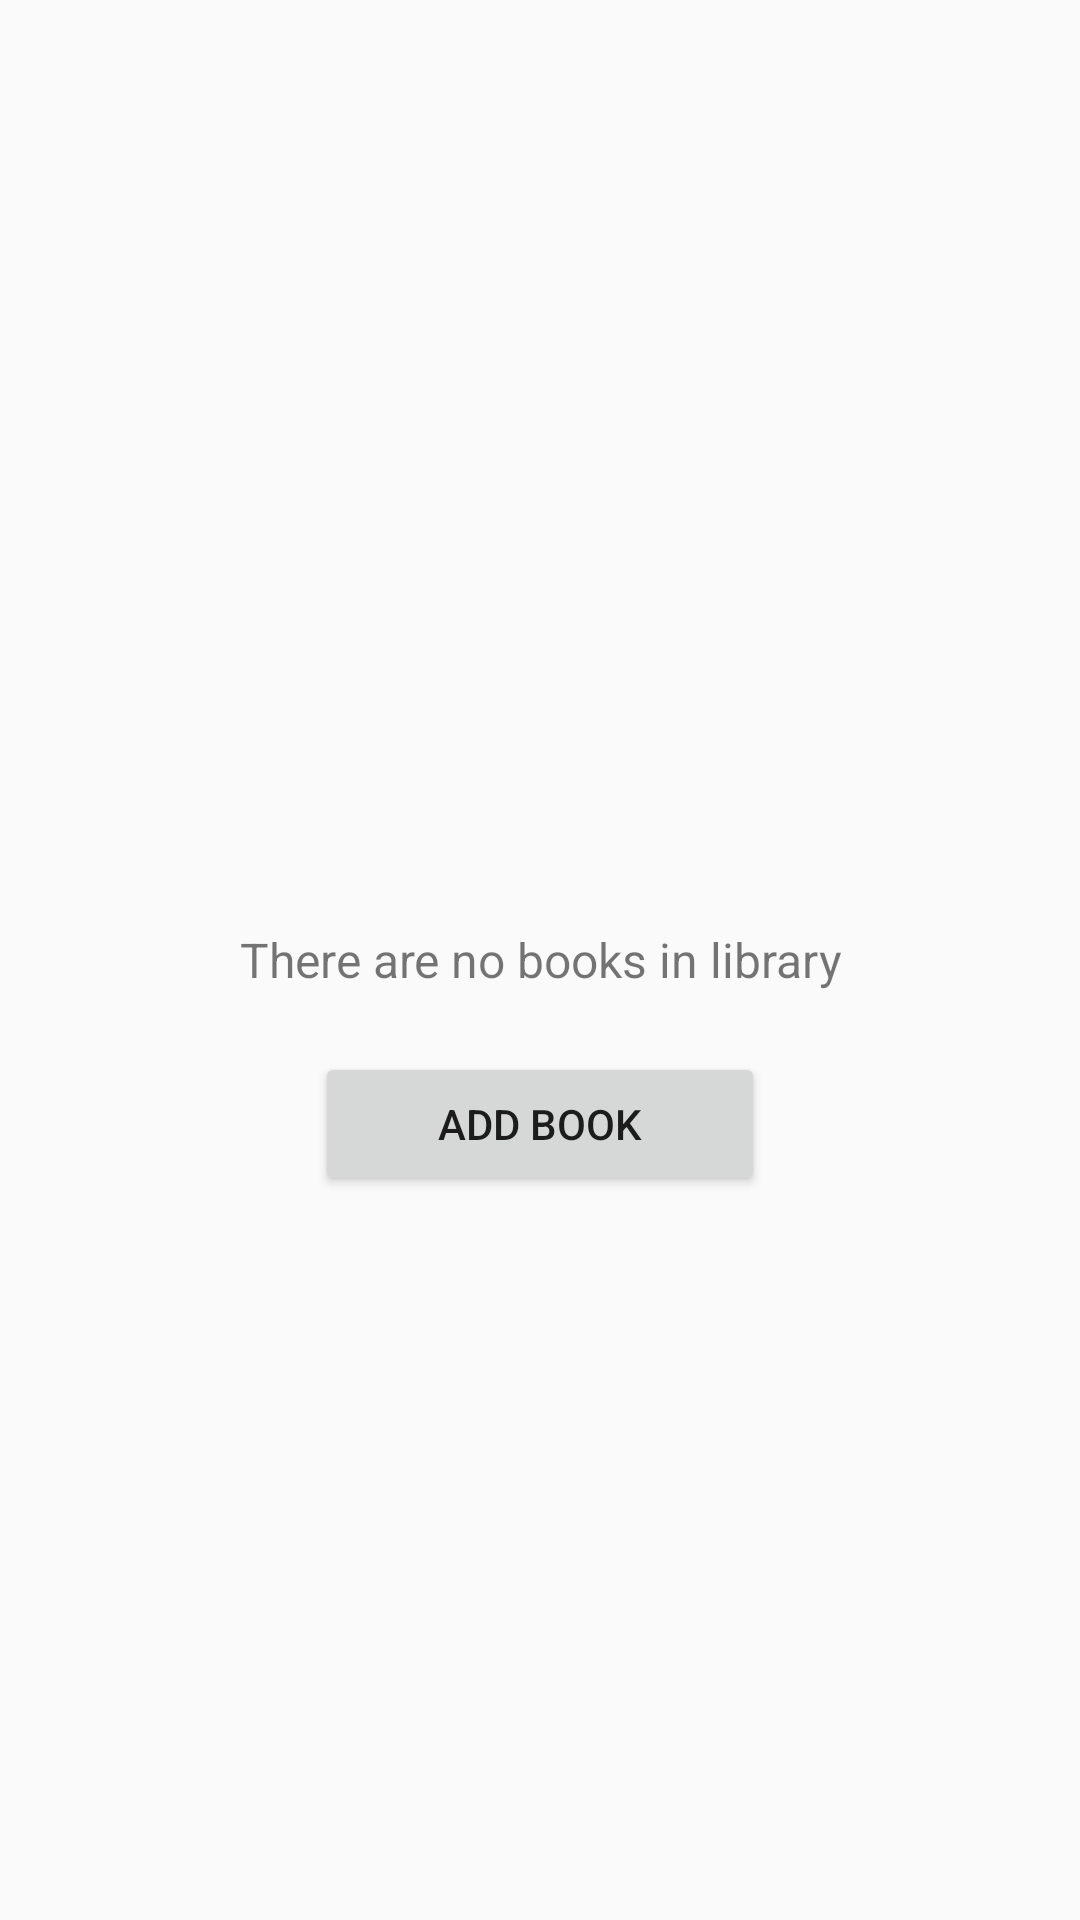

Produce the Android XML layout that renders to this screen, including the resource entries it uses.
<!-- AndroidManifest.xml: application theme AppTheme -->
<!-- res/layout/activity_main.xml -->
<android.support.v4.widget.DrawerLayout
    android:id="@+id/drawer_layout"
    xmlns:android="http://schemas.android.com/apk/res/android"
    xmlns:tools="http://schemas.android.com/tools"
    android:layout_width="match_parent"
    android:layout_height="match_parent"
    tools:context=".MainActivity">

    <RelativeLayout
        android:layout_width="match_parent"
        android:layout_height="match_parent"
        android:paddingBottom="@dimen/activity_vertical_margin"
        android:paddingLeft="@dimen/activity_horizontal_margin"
        android:paddingRight="@dimen/activity_horizontal_margin"
        android:paddingTop="@dimen/activity_vertical_margin">

        <ListView
            android:id="@+id/books_listview"
            android:layout_width="match_parent"
            android:layout_height="match_parent"
            android:cacheColorHint="@android:color/transparent"
            android:listSelector="@android:color/transparent"/>

        <RelativeLayout
            android:id="@+id/empty_view"
            android:layout_width="match_parent"
            android:layout_height="match_parent">

            <TextView
                android:id="@+id/empty_textview"
                android:layout_width="match_parent"
                android:layout_height="wrap_content"
                android:layout_centerInParent="true"
                android:gravity="center_horizontal"
                android:padding="@dimen/text_empty_list_padding"
                android:text="@string/label_text_empty"
                android:textSize="@dimen/text_empty_list_size"/>

            <Button
                android:id="@+id/add_book_button"
                android:layout_width="wrap_content"
                android:layout_height="wrap_content"
                android:layout_below="@id/empty_textview"
                android:layout_centerHorizontal="true"
                android:minWidth="@dimen/button_book_min_width"
                android:onClick="onAddBookClick"
                android:text="@string/label_button_add_book"/>

        </RelativeLayout>

    </RelativeLayout>

    <RelativeLayout
        android:id="@+id/layout_drawer"
        android:layout_width="@dimen/navigation_drawer_width"
        android:layout_height="match_parent"
        android:layout_gravity="start"
        android:padding="0dp"
        android:background="@color/color_navigation_drawer">

        <ImageView
            android:id="@+id/drawer_header"
            android:layout_alignParentTop="true"
            android:layout_width="match_parent"
            android:layout_height="wrap_content"
            android:src="@drawable/drawer_header"/>

        <ListView
            android:id="@+id/list_drawer"
            android:layout_width="match_parent"
            android:layout_height="match_parent"
            android:layout_below="@id/drawer_header"
            android:choiceMode="singleChoice"
            android:dividerHeight="0dp"
            android:divider="@android:color/transparent"/>
    </RelativeLayout>
</android.support.v4.widget.DrawerLayout>
<!-- resources referenced by this layout -->
<resources>
  <color name="color_navigation_drawer">#F1F2F7</color>
  <dimen name="activity_horizontal_margin">16dp</dimen>
  <dimen name="activity_vertical_margin">16dp</dimen>
  <dimen name="button_book_min_width">150dp</dimen>
  <dimen name="navigation_drawer_width">240dp</dimen>
  <dimen name="text_empty_list_padding">20dp</dimen>
  <dimen name="text_empty_list_size">16sp</dimen>
  <!-- drawable drawer_header: png bitmap (drawable-ldpi, 8102 bytes) -->
  <string name="label_button_add_book">Add Book</string>
  <string name="label_text_empty">There are no books in library</string>
  <style name="AppTheme" parent="Theme.AppCompat.Light.DarkActionBar">
          <item name="popupMenuStyle">@style/PopupMenu.AppTheme</item>
      </style>
  <style name="PopupMenu.AppTheme" parent="Widget.AppCompat.Light.ListPopupWindow">
      </style>
</resources>
